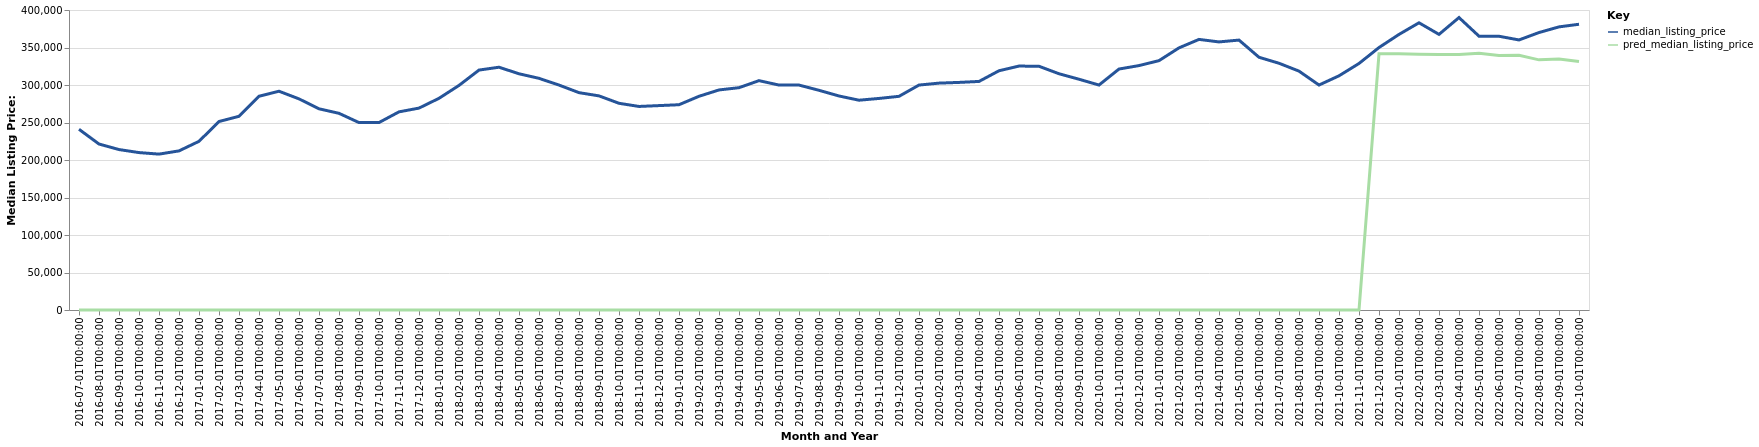

The table this chart was drawn from, first rows:
date, time_idx, median_listing_price, thirty_year_interest_rate_five, month, county_name, active_listing_count, pred_median_listing_price, month_year
2016-07-01, 0, 240950, 3.72, 7, Lincoln, NE, 696.0, 0, Jul-2016
2016-08-01, 1, 221300, 3.73, 8, Lincoln, NE, 735.0, 0, Aug-2016
2016-09-01, 2, 213930, 3.66, 9, Lincoln, NE, 728.0, 0, Sep-2016
2016-10-01, 3, 209900, 3.64, 10, Lincoln, NE, 786.0, 0, Oct-2016
2016-11-01, 4, 207850, 3.66, 11, Lincoln, NE, 779.0, 0, Nov-2016
2016-12-01, 5, 212150, 3.48, 12, Lincoln, NE, 685.0, 0, Dec-2016
2017-01-01, 6, 224900, 3.45, 1, Lincoln, NE, 634.0, 0, Jan-2017
2017-02-01, 7, 251313, 3.5, 2, Lincoln, NE, 593.0, 0, Feb-2017
2017-03-01, 8, 258275, 3.52, 3, Lincoln, NE, 583.0, 0, Mar-2017
2017-04-01, 9, 285000, 4.03, 4, Lincoln, NE, 547.0, 0, Apr-2017
2017-05-01, 10, 291700, 4.32, 5, Lincoln, NE, 560.0, 0, May-2017
2017-06-01, 11, 281497, 4.2, 6, Lincoln, NE, 600.0, 0, Jun-2017
2017-07-01, 12, 268267, 4.19, 7, Lincoln, NE, 667.0, 0, Jul-2017
2017-08-01, 13, 262237, 4.3, 8, Lincoln, NE, 726.0, 0, Aug-2017
2017-09-01, 14, 249900, 4.1, 9, Lincoln, NE, 755.0, 0, Sep-2017
2017-10-01, 15, 249950, 4.05, 10, Lincoln, NE, 757.0, 0, Oct-2017
2017-11-01, 16, 264200, 3.94, 11, Lincoln, NE, 741.0, 0, Nov-2017
2017-12-01, 17, 269200, 4.03, 12, Lincoln, NE, 687.0, 0, Dec-2017
2018-01-01, 18, 282250, 3.93, 1, Lincoln, NE, 643.0, 0, Jan-2018
2018-02-01, 19, 299450, 3.83, 2, Lincoln, NE, 612.0, 0, Feb-2018
2018-03-01, 20, 319900, 3.94, 3, Lincoln, NE, 590.0, 0, Mar-2018
2018-04-01, 21, 323713, 3.95, 4, Lincoln, NE, 620.0, 0, Apr-2018
2018-05-01, 22, 314961, 3.99, 5, Lincoln, NE, 673.0, 0, May-2018
2018-06-01, 23, 308900, 4.15, 6, Lincoln, NE, 714.0, 0, Jun-2018
2018-07-01, 24, 299916, 4.4, 7, Lincoln, NE, 792.0, 0, Jul-2018
2018-08-01, 25, 289800, 4.46, 8, Lincoln, NE, 858.0, 0, Aug-2018
2018-09-01, 26, 285500, 4.58, 9, Lincoln, NE, 875.0, 0, Sep-2018
2018-10-01, 27, 275623, 4.66, 10, Lincoln, NE, 946.0, 0, Oct-2018
2018-11-01, 28, 271400, 4.62, 11, Lincoln, NE, 982.0, 0, Nov-2018
2018-12-01, 29, 272538, 4.54, 12, Lincoln, NE, 891.0, 0, Dec-2018
2019-01-01, 30, 273709, 4.6, 1, Lincoln, NE, 796.0, 0, Jan-2019
2019-02-01, 31, 284948, 4.72, 2, Lincoln, NE, 753.0, 0, Feb-2019
2019-03-01, 32, 293414, 4.9, 3, Lincoln, NE, 729.0, 0, Mar-2019
2019-04-01, 33, 296427, 4.94, 4, Lincoln, NE, 695.0, 0, Apr-2019
2019-05-01, 34, 305813, 4.75, 5, Lincoln, NE, 757.0, 0, May-2019
2019-06-01, 35, 299900, 4.51, 6, Lincoln, NE, 792.0, 0, Jun-2019
2019-07-01, 36, 299900, 4.41, 7, Lincoln, NE, 783.0, 0, Jul-2019
2019-08-01, 37, 292941, 4.41, 8, Lincoln, NE, 832.0, 0, Aug-2019
2019-09-01, 38, 285352, 4.2, 9, Lincoln, NE, 896.0, 0, Sep-2019
2019-10-01, 39, 279725, 4.14, 10, Lincoln, NE, 930.0, 0, Oct-2019
2019-11-01, 40, 282079, 3.84, 11, Lincoln, NE, 856.0, 0, Nov-2019
2019-12-01, 41, 284900, 3.81, 12, Lincoln, NE, 786.0, 0, Dec-2019
2020-01-01, 42, 299925, 3.75, 1, Lincoln, NE, 683.0, 0, Jan-2020
2020-02-01, 43, 302500, 3.73, 2, Lincoln, NE, 617.0, 0, Feb-2020
2020-03-01, 44, 303450, 3.78, 3, Lincoln, NE, 644.0, 0, Mar-2020
2020-04-01, 45, 304750, 3.75, 4, Lincoln, NE, 704.0, 0, Apr-2020
2020-05-01, 46, 319000, 3.74, 5, Lincoln, NE, 654.0, 0, May-2020
2020-06-01, 47, 325250, 3.72, 6, Lincoln, NE, 549.0, 0, Jun-2020
2020-07-01, 48, 324975, 3.49, 7, Lincoln, NE, 502.0, 0, Jul-2020
2020-08-01, 49, 315000, 3.65, 8, Lincoln, NE, 477.0, 0, Aug-2020
2020-09-01, 50, 307688, 3.33, 9, Lincoln, NE, 457.0, 0, Sep-2020
2020-10-01, 51, 299950, 3.28, 10, Lincoln, NE, 458.0, 0, Oct-2020
2020-11-01, 52, 321275, 3.21, 11, Lincoln, NE, 475.0, 0, Nov-2020
2020-12-01, 53, 325900, 3.07, 12, Lincoln, NE, 457.0, 0, Dec-2020
2021-01-01, 54, 332475, 2.99, 1, Lincoln, NE, 398.0, 0, Jan-2021
2021-02-01, 55, 349515, 2.93, 2, Lincoln, NE, 363.0, 0, Feb-2021
2021-03-01, 56, 360798, 2.88, 3, Lincoln, NE, 377.0, 0, Mar-2021
2021-04-01, 57, 357450, 2.84, 4, Lincoln, NE, 370.0, 0, Apr-2021
2021-05-01, 58, 359900, 2.71, 5, Lincoln, NE, 366.0, 0, May-2021
2021-06-01, 59, 336975, 2.79, 6, Lincoln, NE, 406.0, 0, Jun-2021
... 16 more rows
